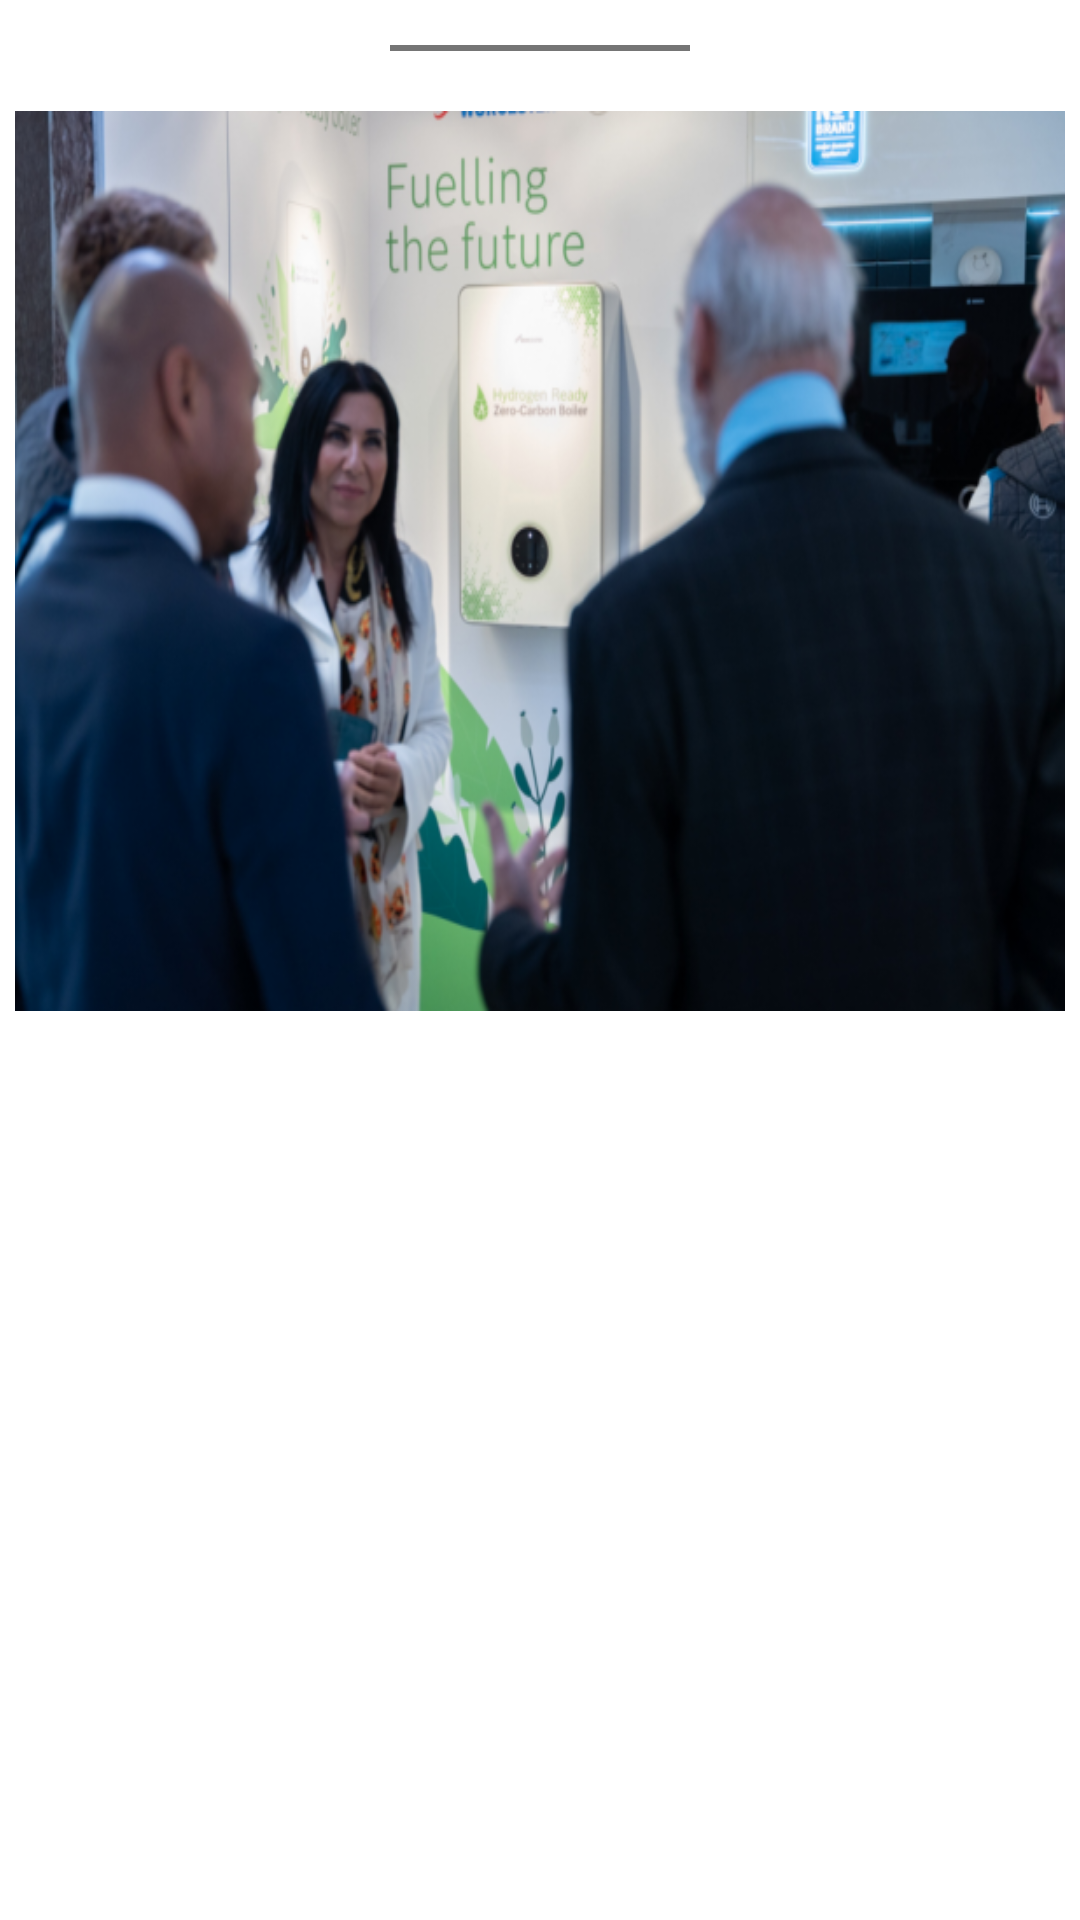

Android layout source for this screen:
<!-- AndroidManifest.xml: application theme Theme.Forum3 -->
<!-- res/layout/full_screen_image_dialog.xml -->
<?xml version="1.0" encoding="utf-8"?>
<LinearLayout xmlns:android="http://schemas.android.com/apk/res/android"
    android:layout_width="match_parent"
    android:layout_height="match_parent"
    android:orientation="vertical">

    <View
        android:layout_width="100dp"
        android:layout_height="2dp"
        android:background="@color/text_gray"
        android:layout_gravity="center"
        android:layout_margin="15dp"/>

    <ImageView
        android:id="@+id/full_screen_iv"
        android:layout_width="match_parent"
        android:layout_height="300dp"
        android:layout_margin="5dp"
        android:src="@drawable/spaker_full_screen"
        android:scaleType="fitXY"/>

</LinearLayout>
<!-- resources referenced by this layout -->
<resources>
  <color name="text_gray">#757575</color>
  <!-- drawable spaker_full_screen: png bitmap (drawable-v24, 290105 bytes) -->
  <style name="Theme.Forum3" parent="Theme.MaterialComponents.Light.NoActionBar">
          
          <item name="colorPrimary">@color/purple_500</item>
          <item name="colorPrimaryVariant">@color/purple_700</item>
          <item name="colorOnPrimary">@color/white</item>
          
          <item name="colorSecondary">@color/teal_200</item>
          <item name="colorSecondaryVariant">@color/teal_700</item>
          <item name="colorOnSecondary">@color/black</item>
          
          <item name="android:statusBarColor" tools:targetApi="l">?attr/colorPrimaryVariant</item>
          
      </style>
  <color name="purple_500">#FF6200EE</color>
  <color name="purple_700">#FF3700B3</color>
  <color name="white">#FFFFFFFF</color>
  <color name="teal_200">#FF03DAC5</color>
  <color name="teal_700">#FF018786</color>
  <color name="black">#FF000000</color>
</resources>
